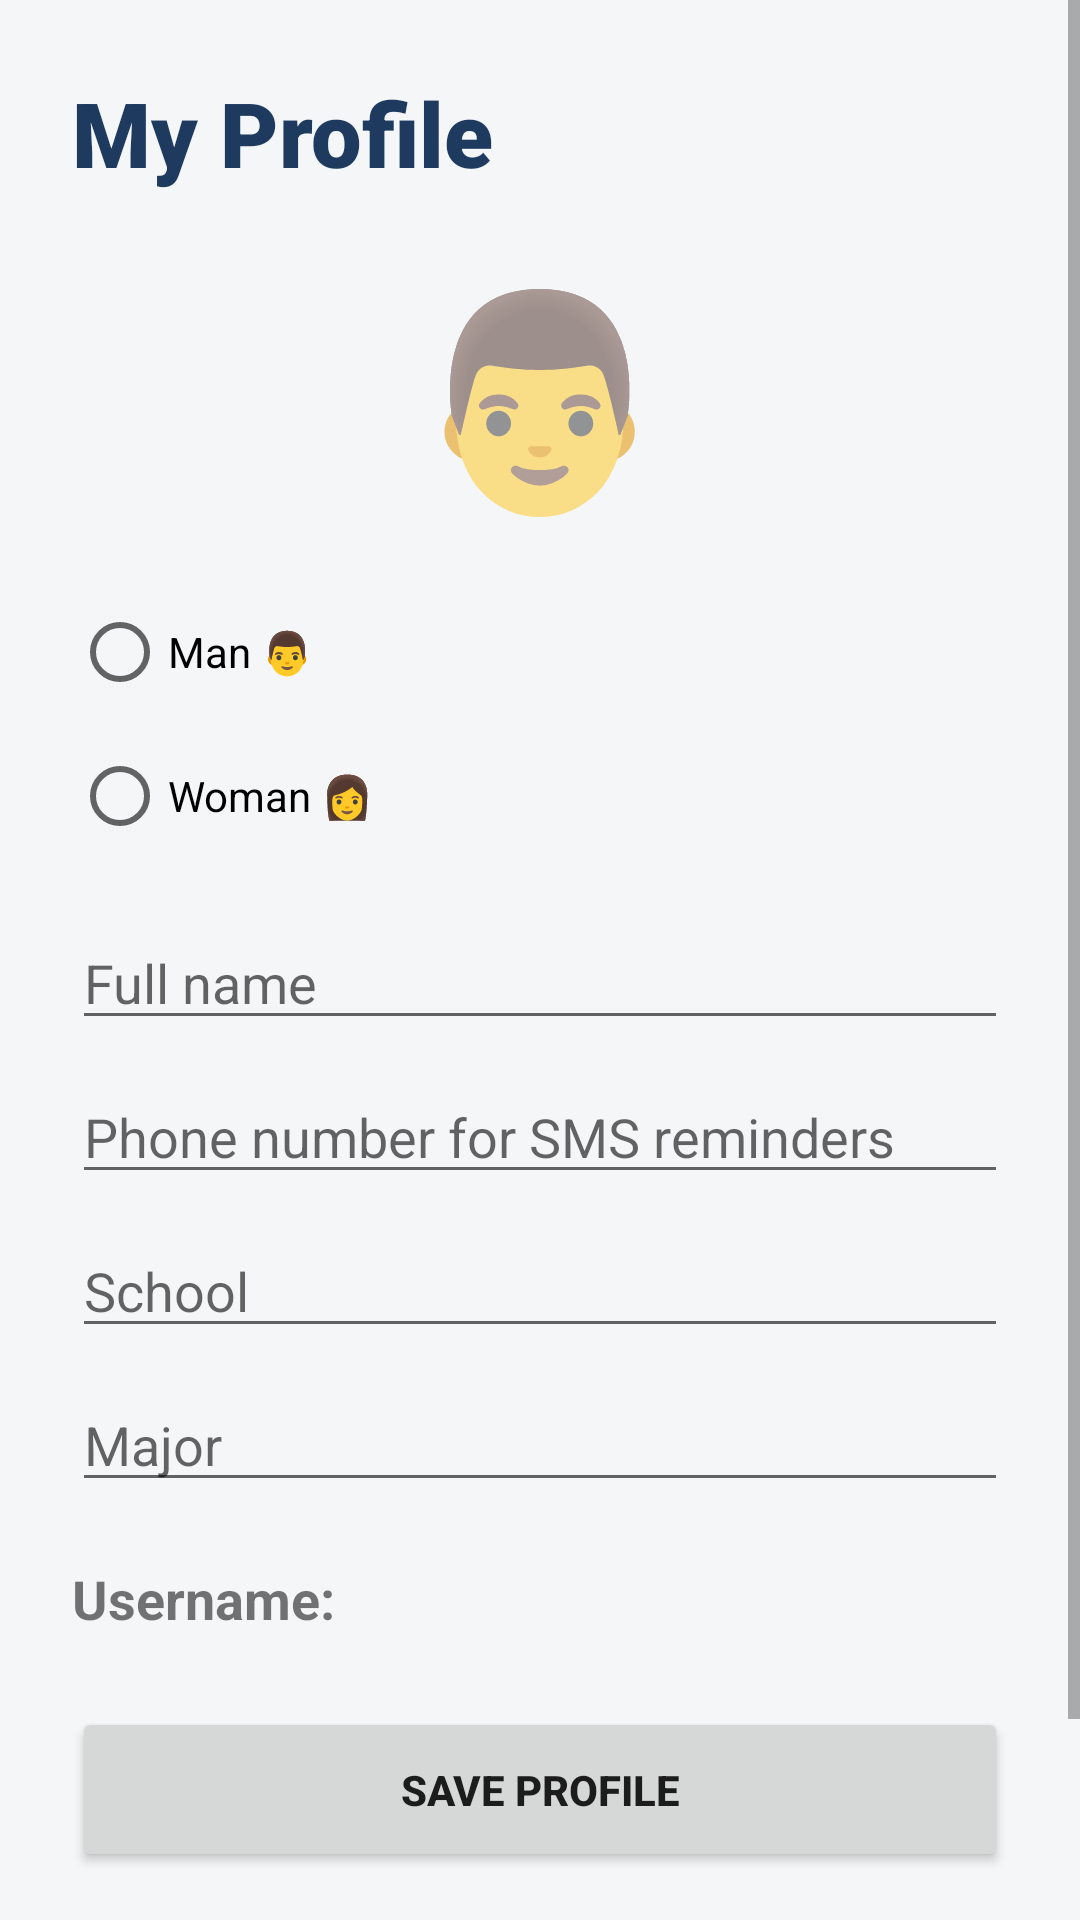

This screen was rendered from an Android layout file. Write that file and the resources it references.
<!-- AndroidManifest.xml: application theme Theme.StudentPlanner -->
<!-- res/layout/activity_profile.xml -->
<?xml version="1.0" encoding="utf-8"?>
<ScrollView xmlns:android="http://schemas.android.com/apk/res/android"
    android:id="@+id/profileScroll"
    android:layout_width="match_parent"
    android:layout_height="match_parent"
    android:background="#F4F6F8">

    <LinearLayout
        android:id="@+id/profileLayout"
        android:layout_width="match_parent"
        android:layout_height="wrap_content"
        android:orientation="vertical"
        android:padding="24dp">

        <TextView
            android:id="@+id/txtProfileTitle"
            android:layout_width="wrap_content"
            android:layout_height="wrap_content"
            android:text="My Profile"
            android:textSize="30sp"
            android:textStyle="bold"
            android:fontFamily="sans-serif-black"
            android:textColor="#1E3A5F"
            android:layout_marginBottom="20dp" />

        <TextView
            android:id="@+id/txtAvatar"
            android:layout_width="wrap_content"
            android:layout_height="wrap_content"
            android:text="👨"
            android:textSize="70sp"
            android:layout_gravity="center"
            android:layout_marginBottom="16dp" />

        <RadioGroup
            android:id="@+id/avatarGroup"
            android:layout_width="match_parent"
            android:layout_height="wrap_content">

            <RadioButton
                android:id="@+id/avatarMan"
                android:layout_width="wrap_content"
                android:layout_height="wrap_content"
                android:text="Man 👨" />

            <RadioButton
                android:id="@+id/avatarWoman"
                android:layout_width="wrap_content"
                android:layout_height="wrap_content"
                android:text="Woman 👩" />

        </RadioGroup>

        <EditText
            android:id="@+id/editFullName"
            android:layout_width="match_parent"
            android:layout_height="wrap_content"
            android:hint="Full name"
            android:inputType="textPersonName"
            android:layout_marginTop="16dp" />

        <EditText
            android:id="@+id/editPhoneNumber"
            android:layout_width="match_parent"
            android:layout_height="wrap_content"
            android:hint="Phone number for SMS reminders"
            android:inputType="phone"
            android:layout_marginTop="10dp" />

        <EditText
            android:id="@+id/editSchool"
            android:layout_width="match_parent"
            android:layout_height="wrap_content"
            android:hint="School"
            android:inputType="text"
            android:layout_marginTop="10dp" />

        <EditText
            android:id="@+id/editMajor"
            android:layout_width="match_parent"
            android:layout_height="wrap_content"
            android:hint="Major"
            android:inputType="text"
            android:layout_marginTop="10dp" />

        <TextView
            android:id="@+id/txtSavedUser"
            android:layout_width="match_parent"
            android:layout_height="wrap_content"
            android:text="Username:"
            android:textSize="18sp"
            android:textStyle="bold"
            android:layout_marginTop="20dp" />

        <Button
            android:id="@+id/btnSaveProfile"
            android:layout_width="match_parent"
            android:layout_height="55dp"
            android:text="Save Profile"
            android:textStyle="bold"
            android:layout_marginTop="24dp" />

        <Button
            android:id="@+id/btnBackProfile"
            android:layout_width="match_parent"
            android:layout_height="55dp"
            android:text="Back"
            android:textStyle="bold"
            android:layout_marginTop="12dp" />

    </LinearLayout>

</ScrollView>
<!-- resources referenced by this layout -->
<resources>
  <style name="Theme.StudentPlanner" parent="Theme.MaterialComponents.DayNight.DarkActionBar">
          
          <item name="colorPrimary">@color/purple_500</item>
          <item name="colorPrimaryVariant">@color/purple_700</item>
          <item name="colorOnPrimary">@color/white</item>
          
          <item name="colorSecondary">@color/teal_200</item>
          <item name="colorSecondaryVariant">@color/teal_700</item>
          <item name="colorOnSecondary">@color/black</item>
          
          <item name="android:statusBarColor">?attr/colorPrimaryVariant</item>
          
      </style>
  <color name="purple_500">#FF6200EE</color>
  <color name="purple_700">#FF3700B3</color>
  <color name="white">#FFFFFFFF</color>
  <color name="teal_200">#FF03DAC5</color>
  <color name="teal_700">#FF018786</color>
  <color name="black">#FF000000</color>
</resources>
